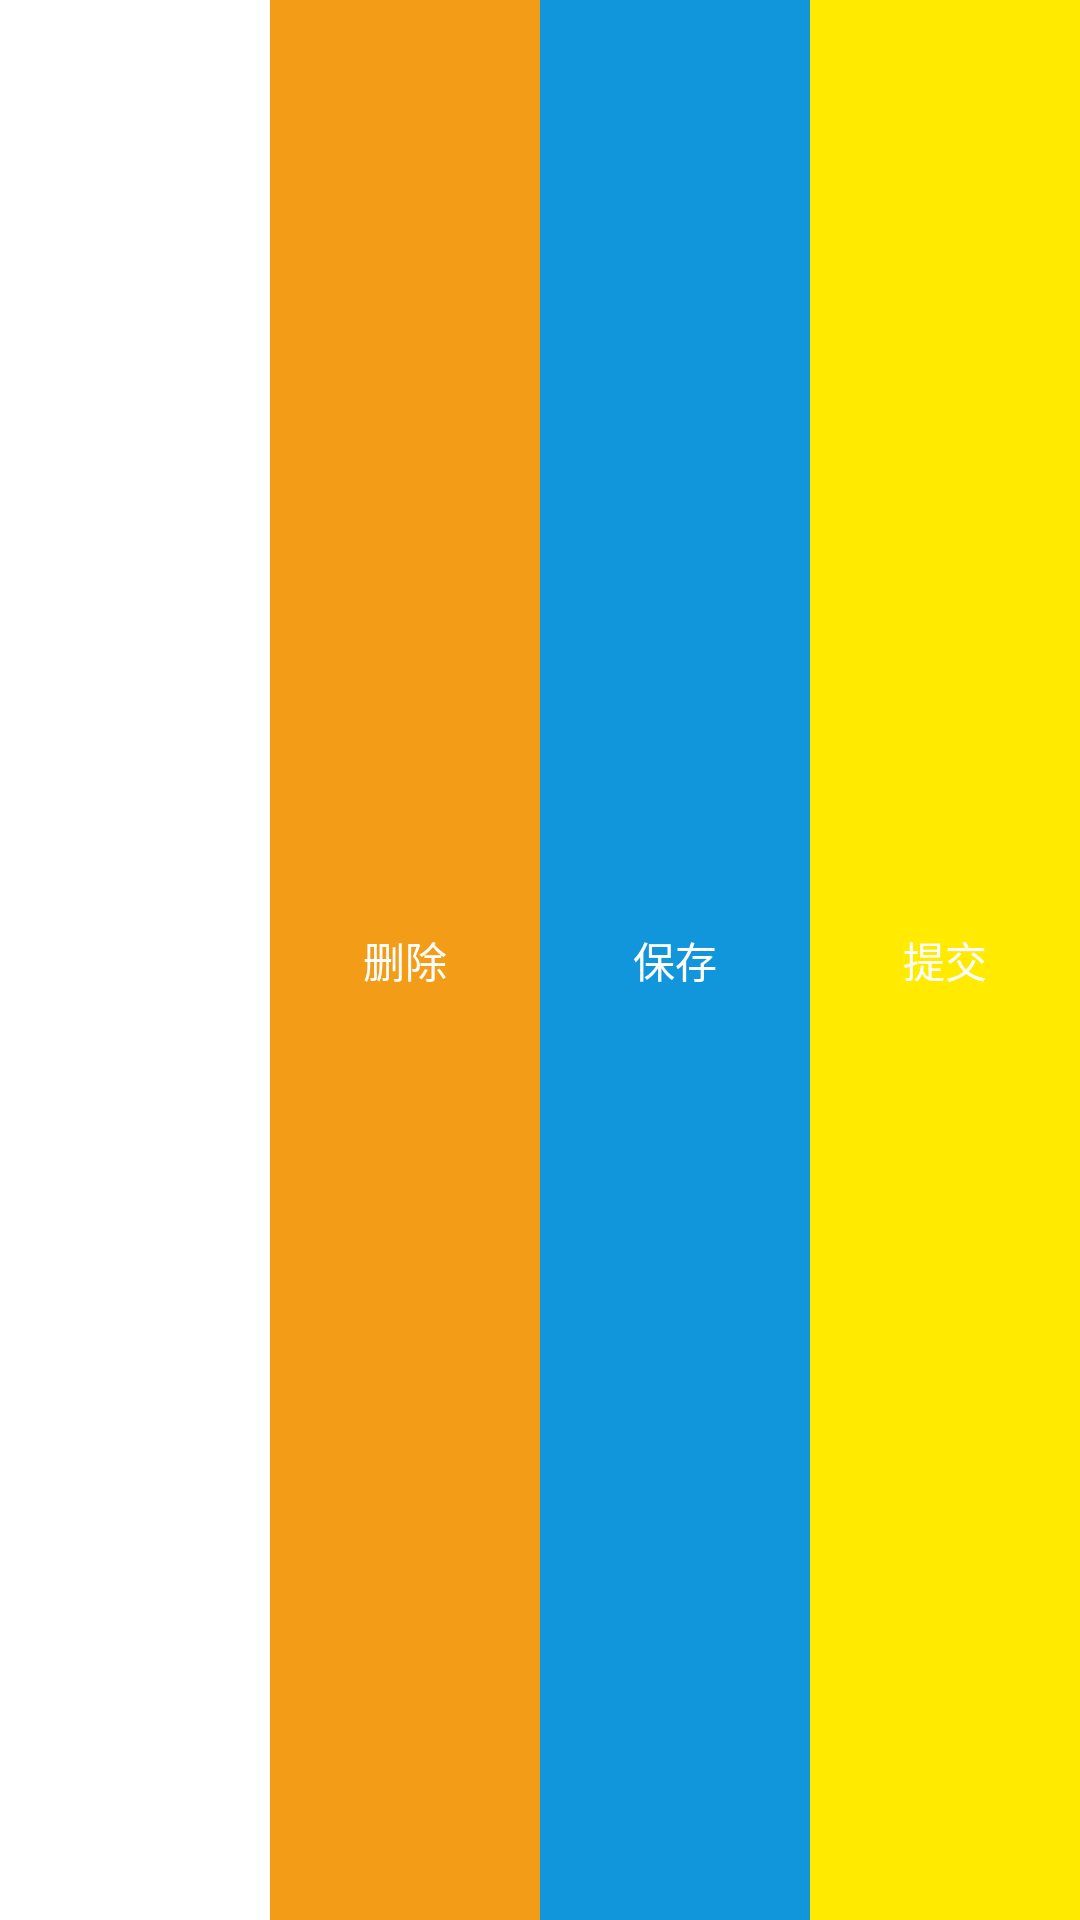

Reconstruct the res/layout file that produces this screen, plus the resources it refers to.
<!-- AndroidManifest.xml: application theme Theme.AppCompat.Light.NoActionBar -->
<!-- res/layout/bottom_layout.xml -->
<?xml version="1.0" encoding="utf-8"?>
<LinearLayout xmlns:android="http://schemas.android.com/apk/res/android"
    android:id="@+id/bottom_layout"
    android:layout_width="match_parent"
    android:layout_height="@dimen/dp_50"
    android:layout_gravity="bottom"
    android:background="@color/white"
    android:orientation="horizontal"
    android:visibility="visible">

    <TextView
        android:id="@+id/tv_total"
        android:layout_width="@dimen/dp_0"
        android:layout_height="match_parent"
        android:layout_weight="1"
        android:gravity="center_vertical"
        android:padding="@dimen/dp_5"
        android:text=""
        android:visibility="gone" />

    <TextView
        android:id="@+id/tv_syn"
        android:layout_width="@dimen/dp_0"
        android:layout_height="match_parent"
        android:layout_weight="1"
        android:background="@drawable/bottom_syn"
        android:gravity="center"
        android:padding="@dimen/dp_5"
        android:text="同步"
        android:textColor="@color/white"
        android:visibility="invisible" />

    <TextView
        android:id="@+id/tv_delete"
        android:layout_width="@dimen/dp_0"
        android:layout_height="match_parent"
        android:layout_weight="1"
        android:background="@drawable/bottom_delete"
        android:clickable="true"
        android:gravity="center"
        android:text="删除"
        android:textColor="@color/white" />

    <TextView
        android:id="@+id/tv_save"
        android:layout_width="@dimen/dp_0"
        android:layout_height="match_parent"
        android:layout_weight="1"
        android:background="@drawable/bottom_save"
        android:clickable="true"
        android:gravity="center"
        android:text="保存"
        android:textColor="@color/white" />

    <TextView
        android:id="@+id/tv_submit"
        android:layout_width="@dimen/dp_0"
        android:layout_height="match_parent"
        android:layout_weight="1"
        android:background="@drawable/bottom_submit"
        android:clickable="true"
        android:gravity="center"
        android:text="提交"
        android:textColor="@color/white" />
</LinearLayout>
<!-- resources referenced by this layout -->
<resources>
  <color name="white">#fff</color>
  <dimen name="dp_0">0dp</dimen>
  <dimen name="dp_5">5dp</dimen>
  <dimen name="dp_50">50dp</dimen>
  <!-- drawable bottom_delete (drawable) -->
  <?xml version="1.0" encoding="utf-8"?>
  <selector xmlns:android="http://schemas.android.com/apk/res/android">
      <item android:drawable="@color/bottom_delete" />
      <item android:drawable="@color/bottom_delete_press" android:state_pressed="true" />
  
  </selector>
  <!-- drawable bottom_save (drawable) -->
  <?xml version="1.0" encoding="utf-8"?>
  <selector xmlns:android="http://schemas.android.com/apk/res/android">
      <item android:drawable="@color/bottom_save" />
      <item android:drawable="@color/bottom_save_press" android:state_pressed="true" />
  </selector>
  <!-- drawable bottom_submit (drawable) -->
  <?xml version="1.0" encoding="utf-8"?>
  <selector xmlns:android="http://schemas.android.com/apk/res/android">
      <item android:drawable="@color/bottom_submit" />
      <item android:drawable="@color/bottom_submit_press" android:state_pressed="true" />
  </selector>
  <!-- drawable bottom_syn (drawable) -->
  <?xml version="1.0" encoding="utf-8"?>
  <selector xmlns:android="http://schemas.android.com/apk/res/android">
      <item android:drawable="@color/bottom_syn_press" android:state_pressed="true" />
      <item android:drawable="@color/bottom_syn" />
  </selector>
  <color name="bottom_delete">#F39C18</color>
  <color name="bottom_delete_press">#C57705</color>
  <color name="bottom_save">#1296db</color>
  <color name="bottom_save_press">#122DDF</color>
  <color name="bottom_submit">#FFEA00</color>
  <color name="bottom_submit_press">#E2CF08</color>
  <color name="bottom_syn_press">#071991</color>
  <color name="bottom_syn">#1A36FF</color>
</resources>
